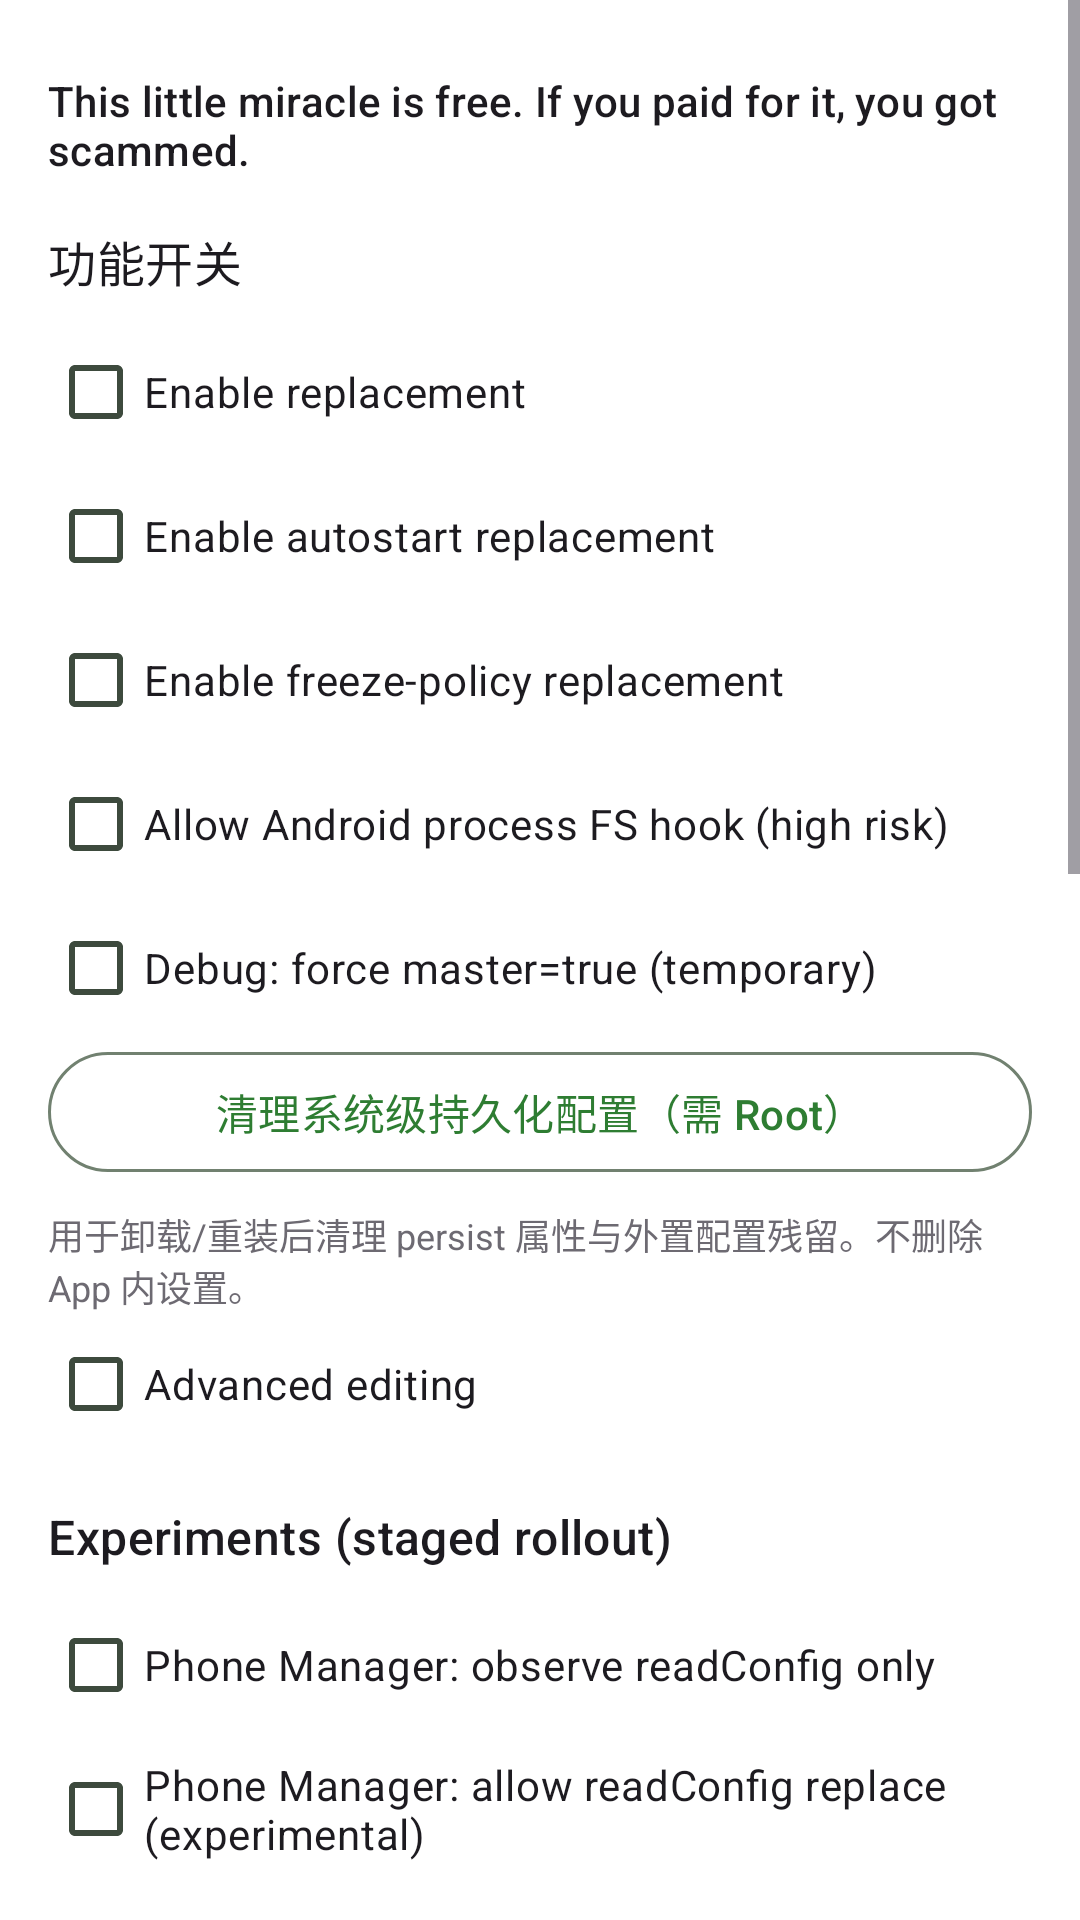

Here is an Android app screen rendered from its layout file. Give the layout XML and the strings, colors and styles it references.
<!-- AndroidManifest.xml: application theme Theme.OplusConfigHook -->
<!-- res/layout/fragment_settings.xml -->
<?xml version="1.0" encoding="utf-8"?>
<ScrollView xmlns:android="http://schemas.android.com/apk/res/android"
    android:layout_width="match_parent"
    android:layout_height="match_parent"
    android:fillViewport="true"
    android:background="?attr/colorSurface">

    <LinearLayout
        android:layout_width="match_parent"
        android:layout_height="wrap_content"
        android:orientation="vertical"
        android:padding="@dimen/section_content_padding">


        <TextView
            android:layout_width="match_parent"
            android:layout_height="wrap_content"
            android:layout_marginTop="@dimen/space_2"
            android:maxLines="3"
            android:text="@string/free_notice_message"
            android:textAppearance="@style/TextAppearance.Material3.TitleSmall" />

        <TextView
            android:layout_width="match_parent"
            android:layout_height="wrap_content"
            android:layout_marginTop="@dimen/space_4"
            android:text="@string/settings_basic_group"
            android:textAppearance="@style/TextAppearance.OplusConfigHook.SectionTitle" />

        <com.google.android.material.checkbox.MaterialCheckBox
            android:id="@+id/cbMaster"
            android:layout_width="match_parent"
            android:layout_height="wrap_content"
            android:layout_marginTop="@dimen/space_2"
            android:minHeight="@dimen/min_touch_target"
            android:text="@string/enable_replacement" />

        <com.google.android.material.checkbox.MaterialCheckBox
            android:id="@+id/cbAutostart"
            android:layout_width="match_parent"
            android:layout_height="wrap_content"
            android:minHeight="@dimen/min_touch_target"
            android:text="@string/enable_autostart_replacement" />

        <com.google.android.material.checkbox.MaterialCheckBox
            android:id="@+id/cbTombstone"
            android:layout_width="match_parent"
            android:layout_height="wrap_content"
            android:minHeight="@dimen/min_touch_target"
            android:text="@string/enable_tombstone_replacement" />

        <com.google.android.material.checkbox.MaterialCheckBox
            android:id="@+id/cbAllowAndroidFsHook"
            android:layout_width="match_parent"
            android:layout_height="wrap_content"
            android:minHeight="@dimen/min_touch_target"
            android:text="@string/allow_android_fs_hook" />

        <com.google.android.material.checkbox.MaterialCheckBox
            android:id="@+id/cbDebugForceMaster"
            android:layout_width="match_parent"
            android:layout_height="wrap_content"
            android:minHeight="@dimen/min_touch_target"
            android:text="@string/debug_force_master" />

        <com.google.android.material.button.MaterialButton
            android:id="@+id/btnCleanupSystemState"
            style="@style/Widget.Material3.Button.OutlinedButton"
            android:layout_width="match_parent"
            android:layout_height="wrap_content"
            android:text="@string/cleanup_system_state_button" />

        <TextView
            android:id="@+id/tvCleanupHint"
            android:layout_width="match_parent"
            android:layout_height="wrap_content"
            android:alpha="0.8"
            android:paddingTop="@dimen/space_2"
            android:text="@string/cleanup_system_state_hint"
            android:textSize="12sp" />

        <com.google.android.material.checkbox.MaterialCheckBox
            android:id="@+id/cbAdvancedPolicyEdit"
            android:layout_width="match_parent"
            android:layout_height="wrap_content"
            android:minHeight="@dimen/min_touch_target"
            android:text="@string/advanced_editing" />

        <TextView
            android:layout_width="match_parent"
            android:layout_height="wrap_content"
            android:layout_marginTop="@dimen/space_4"
            android:text="@string/settings_experiments_group"
            android:textAppearance="@style/TextAppearance.OplusConfigHook.SectionTitle" />

        <com.google.android.material.checkbox.MaterialCheckBox
            android:id="@+id/cbPhonemanagerReadconfigObserve"
            android:layout_width="match_parent"
            android:layout_height="wrap_content"
            android:layout_marginTop="@dimen/space_2"
            android:minHeight="@dimen/min_touch_target"
            android:text="@string/allow_pm_readconfig_observe" />

        <com.google.android.material.checkbox.MaterialCheckBox
            android:id="@+id/cbPhonemanagerReadconfigModify"
            android:layout_width="match_parent"
            android:layout_height="wrap_content"
            android:minHeight="@dimen/min_touch_target"
            android:text="@string/allow_pm_readconfig_modify" />

        <com.google.android.material.checkbox.MaterialCheckBox
            android:id="@+id/cbPhonemanagerFsHook"
            android:layout_width="match_parent"
            android:layout_height="wrap_content"
            android:minHeight="@dimen/min_touch_target"
            android:text="@string/allow_pm_fs_hook" />

        <com.google.android.material.checkbox.MaterialCheckBox
            android:id="@+id/cbSafecenterReadconfigObserve"
            android:layout_width="match_parent"
            android:layout_height="wrap_content"
            android:minHeight="@dimen/min_touch_target"
            android:text="@string/allow_sc_readconfig_observe" />

        <com.google.android.material.checkbox.MaterialCheckBox
            android:id="@+id/cbSafecenterReadconfigModify"
            android:layout_width="match_parent"
            android:layout_height="wrap_content"
            android:minHeight="@dimen/min_touch_target"
            android:text="@string/allow_sc_readconfig_modify" />

        <com.google.android.material.checkbox.MaterialCheckBox
            android:id="@+id/cbSafecenterFsHook"
            android:layout_width="match_parent"
            android:layout_height="wrap_content"
            android:minHeight="@dimen/min_touch_target"
            android:text="@string/allow_sc_fs_hook" />


        <TextView
            android:layout_width="match_parent"
            android:layout_height="wrap_content"
            android:layout_marginTop="@dimen/space_4"
            android:text="@string/settings_diag_group"
            android:textAppearance="@style/TextAppearance.OplusConfigHook.SectionTitle" />

        <LinearLayout
            android:layout_width="match_parent"
            android:layout_height="wrap_content"
            android:orientation="vertical"
            android:padding="@dimen/space_2"
            android:background="?attr/colorSurfaceContainerLow">

            <TextView
                android:id="@+id/tvHookConfigSource"
                android:layout_width="match_parent"
                android:layout_height="wrap_content"
                android:textAppearance="@style/TextAppearance.Material3.BodyMedium" />

            <TextView
                android:id="@+id/tvHookMasterResolved"
                android:layout_width="match_parent"
                android:layout_height="wrap_content"
                android:textAppearance="@style/TextAppearance.Material3.BodyMedium" />

            <TextView
                android:id="@+id/tvHookAutostartResolved"
                android:layout_width="match_parent"
                android:layout_height="wrap_content"
                android:textAppearance="@style/TextAppearance.Material3.BodyMedium" />

            <TextView
                android:id="@+id/tvHookTombstoneResolved"
                android:layout_width="match_parent"
                android:layout_height="wrap_content"
                android:textAppearance="@style/TextAppearance.Material3.BodyMedium" />

            <TextView
                android:id="@+id/tvHookUserFact"
                android:layout_width="match_parent"
                android:layout_height="wrap_content"
                android:textAppearance="@style/TextAppearance.Material3.BodyMedium" />
        </LinearLayout>

        <TextView
            android:layout_width="match_parent"
            android:layout_height="wrap_content"
            android:layout_marginTop="@dimen/space_4"
            android:text="@string/settings_tools_group"
            android:textAppearance="@style/TextAppearance.OplusConfigHook.SectionTitle" />

        <com.google.android.material.checkbox.MaterialCheckBox
            android:id="@+id/cbLogOnly"
            android:layout_width="match_parent"
            android:layout_height="wrap_content"
            android:layout_marginTop="@dimen/space_2"
            android:minHeight="@dimen/min_touch_target"
            android:text="@string/log_only_matches" />

        <com.google.android.material.checkbox.MaterialCheckBox
            android:id="@+id/cbLogStack"
            android:layout_width="match_parent"
            android:layout_height="wrap_content"
            android:minHeight="@dimen/min_touch_target"
            android:text="@string/log_stack" />

        <LinearLayout
            android:layout_width="match_parent"
            android:layout_height="wrap_content"
            android:layout_marginTop="@dimen/space_2"
            android:orientation="vertical"
            android:padding="@dimen/space_2"
            android:background="?attr/colorSurfaceContainerLow">


            <TextView
                android:layout_width="match_parent"
                android:layout_height="wrap_content"
                android:layout_marginTop="@dimen/space_2"
                android:text="@string/about_section_title"
                android:textAppearance="@style/TextAppearance.OplusConfigHook.SectionTitle" />

            <TextView
                android:id="@+id/tvAboutInfo"
                android:layout_width="match_parent"
                android:layout_height="wrap_content"
                android:layout_marginTop="@dimen/space_1"
                android:textAppearance="@style/TextAppearance.Material3.BodyMedium" />

            <com.google.android.material.button.MaterialButton
                android:id="@+id/btnDonation"
                style="@style/Widget.OplusConfigHook.Button.FullWidth"
                android:layout_height="wrap_content"
                android:text="@string/donation_entry" />

            <com.google.android.material.button.MaterialButton
                android:id="@+id/btnOpenProject"
                style="@style/Widget.OplusConfigHook.Button.OutlinedFullWidth"
                android:layout_height="wrap_content"
                android:text="@string/open_project_homepage" />

            <com.google.android.material.button.MaterialButton
                android:id="@+id/btnExportLogs"
                style="@style/Widget.OplusConfigHook.Button.OutlinedFullWidth"
                android:layout_height="wrap_content"
                android:text="@string/export_logs" />

            <com.google.android.material.button.MaterialButton
                android:id="@+id/btnCopyCrash"
                style="@style/Widget.OplusConfigHook.Button.OutlinedFullWidth"
                android:layout_height="wrap_content"
                android:layout_marginTop="@dimen/space_2"
                android:text="@string/copy_last_crash" />
        </LinearLayout>

    </LinearLayout>
</ScrollView>
<!-- resources referenced by this layout -->
<resources>
  <dimen name="min_touch_target">48dp</dimen>
  <dimen name="section_content_padding">16dp</dimen>
  <dimen name="space_1">4dp</dimen>
  <dimen name="space_2">8dp</dimen>
  <dimen name="space_4">16dp</dimen>
  <string name="about_section_title">关于</string>
  <string name="advanced_editing">Advanced editing</string>
  <string name="allow_android_fs_hook">Allow Android process FS hook (high risk)</string>
  <string name="allow_pm_fs_hook">Phone Manager: allow FS hook (high risk)</string>
  <string name="allow_pm_readconfig_modify">Phone Manager: allow readConfig replace (experimental)</string>
  <string name="allow_pm_readconfig_observe">Phone Manager: observe readConfig only</string>
  <string name="allow_sc_fs_hook">Safe Center: allow FS hook (high risk)</string>
  <string name="allow_sc_readconfig_modify">Safe Center: allow readConfig replace (experimental)</string>
  <string name="allow_sc_readconfig_observe">Safe Center: observe readConfig only</string>
  <string name="cleanup_system_state_button">清理系统级持久化配置（需 Root）</string>
  <string name="cleanup_system_state_hint">用于卸载/重装后清理 persist 属性与外置配置残留。不删除 App 内设置。</string>
  <string name="copy_last_crash">Copy last crash stack</string>
  <string name="debug_force_master">Debug: force master=true (temporary)</string>
  <string name="donation_entry">Donation support</string>
  <string name="enable_autostart_replacement">Enable autostart replacement</string>
  <string name="enable_replacement">Enable replacement</string>
  <string name="enable_tombstone_replacement">Enable freeze-policy replacement</string>
  <string name="export_logs">Export logs</string>
  <string name="free_notice_message">This little miracle is free. If you paid for it, you got scammed.</string>
  <string name="log_only_matches">Log only matched keys</string>
  <string name="log_stack">Log stacktrace</string>
  <string name="open_project_homepage">Project homepage</string>
  <string name="settings_basic_group">功能开关</string>
  <string name="settings_diag_group">Diagnostics (read-only)</string>
  <string name="settings_experiments_group">Experiments (staged rollout)</string>
  <string name="settings_tools_group">工具与支持</string>
  <style name="TextAppearance.OplusConfigHook.SectionTitle" parent="TextAppearance.Material3.TitleMedium">
          <item name="android:lineSpacingExtra">2dp</item>
      </style>
  <style name="Widget.OplusConfigHook.Button.FullWidth" parent="Widget.Material3.Button">
          <item name="android:layout_width">match_parent</item>
          <item name="android:minHeight">@dimen/min_touch_target</item>
      </style>
  <style name="Widget.OplusConfigHook.Button.OutlinedFullWidth" parent="Widget.Material3.Button.OutlinedButton">
          <item name="android:layout_width">match_parent</item>
          <item name="android:minHeight">@dimen/min_touch_target</item>
      </style>
  <color name="md_theme_primary">#2E7D32</color>
  <color name="md_theme_onPrimary">#FFFFFF</color>
  <color name="md_theme_primaryContainer">#A5D6A7</color>
  <color name="md_theme_onPrimaryContainer">#0B3D0D</color>
  <color name="md_theme_secondary">#4CAF50</color>
  <color name="md_theme_onSecondary">#FFFFFF</color>
  <color name="md_theme_background">#F6FBF6</color>
  <color name="md_theme_surface">#FFFFFF</color>
  <color name="md_theme_onSurface">#162312</color>
  <color name="md_theme_surfaceVariant">#E8F2E8</color>
  <color name="md_theme_onSurfaceVariant">#3D4A3D</color>
  <color name="md_theme_surfaceContainerLow">#F8FCF8</color>
  <color name="md_theme_surfaceContainerHigh">#EAF4EA</color>
  <color name="md_theme_outline">#718170</color>
</resources>
